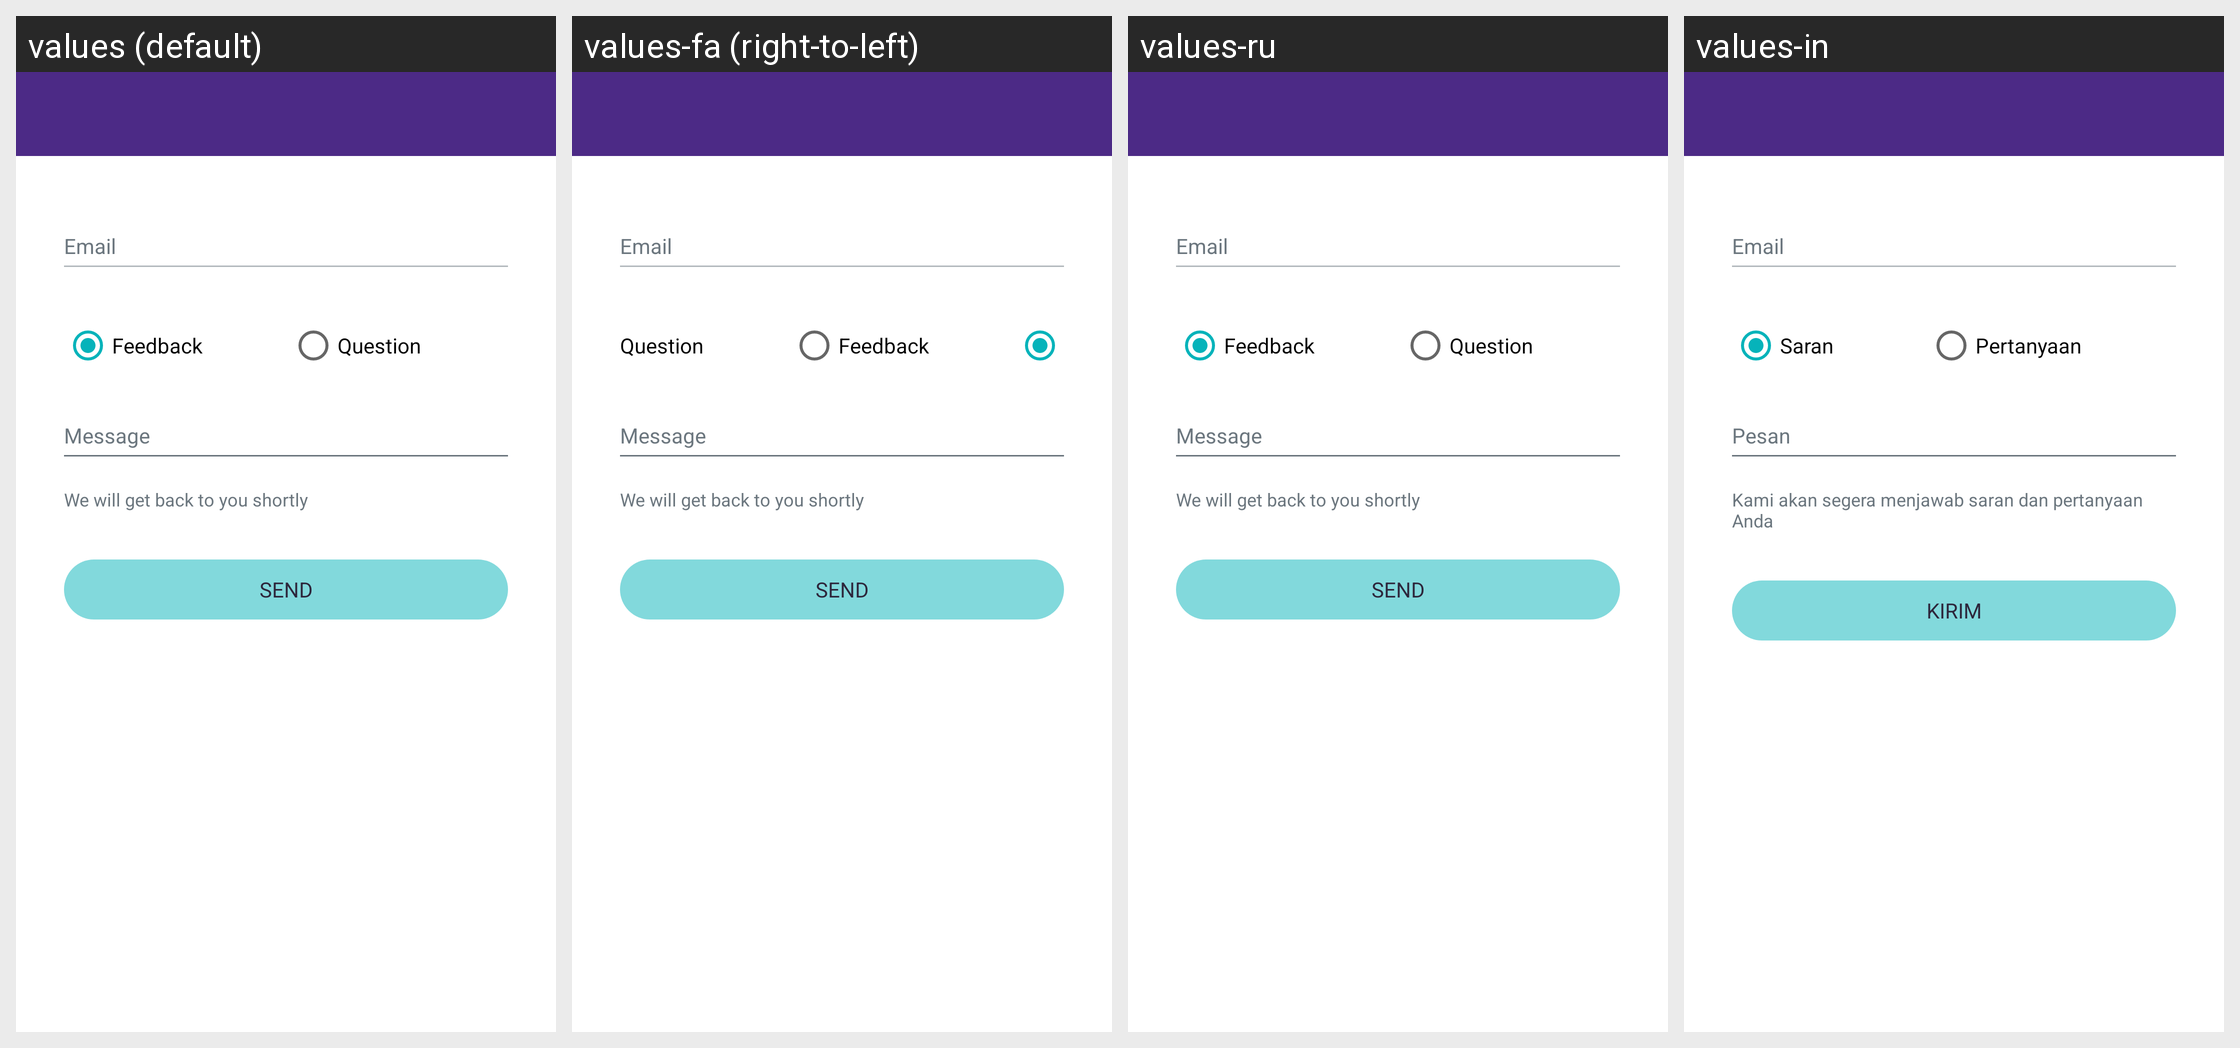

Translations of the strings shown on this Android screen, per locale in the grid:
Android screen res/layout/activity_feedback.xml rendered under 4 locales, left to right: values (default), values-fa (right-to-left), values-ru, values-in. Device: Nexus 5 (rendered at 1080×1920; each locale shown at half size, 540×960, under a caption strip naming it); theme Theme.AppTheme.
Other locales in the repository, not shown: values-ar, values-ca, values-de, values-es, values-fr, values-hi, values-it, values-ja, values-ko, values-pt, values-zh, values-zh-rTW.
Strings drawn on this screen, with the default value and each locale's value (text and hints the layout hard-codes, and strings that could not be matched under every locale, appear in the picture but are not listed):

radio_feedback
  values: Feedback
  values-fa: Feedback  [not translated; the default value is used]
  values-ru: Feedback  [not translated; the default value is used]
  values-in: Saran

radio_question
  values: Question
  values-fa: Question  [not translated; the default value is used]
  values-ru: Question  [not translated; the default value is used]
  values-in: Pertanyaan

feedback_will_get_back
  values: We will get back to you shortly
  values-fa: We will get back to you shortly  [not translated; the default value is used]
  values-ru: We will get back to you shortly  [not translated; the default value is used]
  values-in: Kami akan segera menjawab saran dan pertanyaan Anda

btn_send
  values: send
  values-fa: send  [not translated; the default value is used]
  values-ru: send  [not translated; the default value is used]
  values-in: KIRIM
